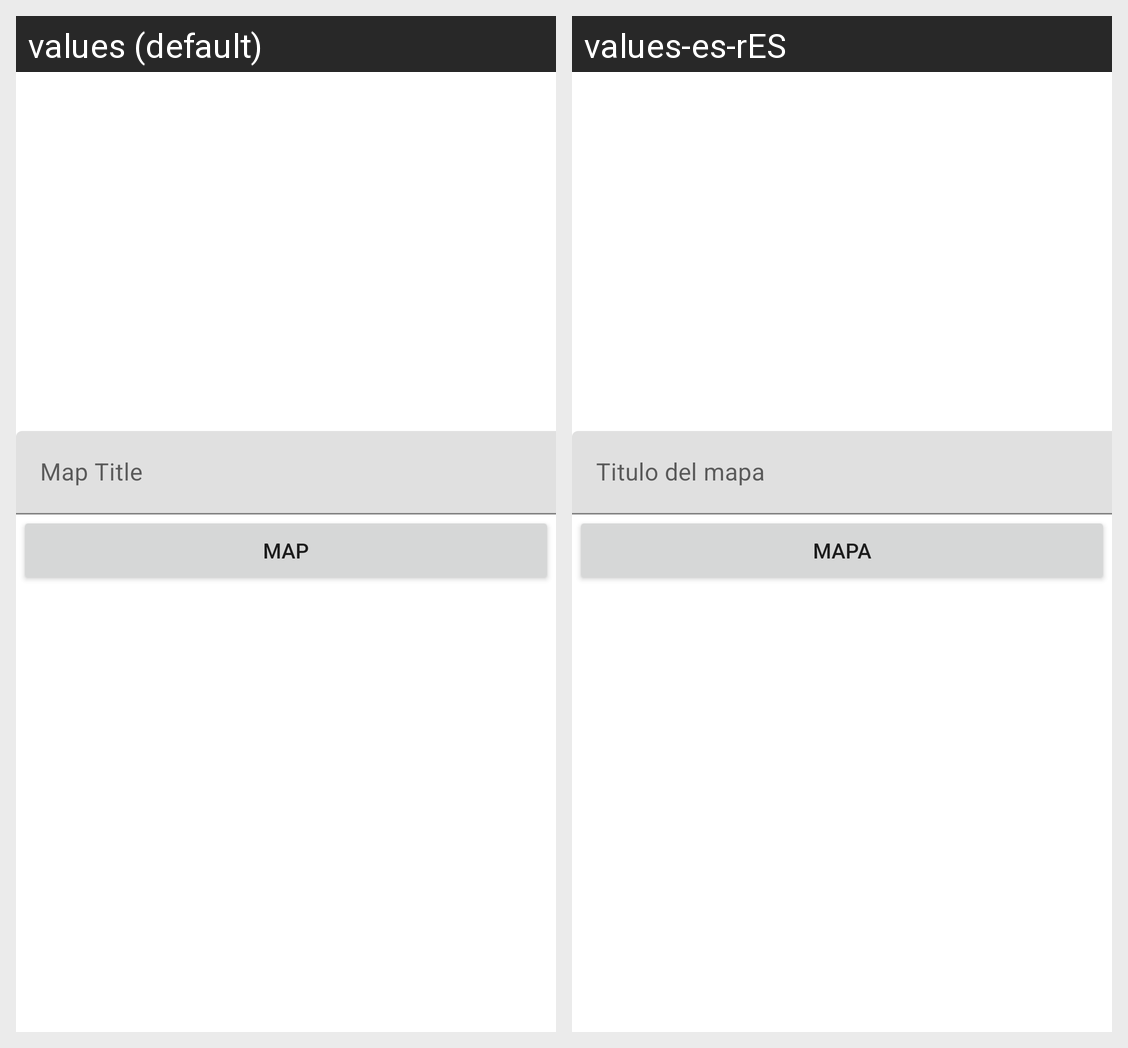

Translations of the strings shown on this Android screen, per locale in the grid:
Android screen res/layout/activity_main.xml rendered under 2 locales, left to right: values (default), values-es-rES. Device: Nexus 5 (rendered at 1080×1920; each locale shown at half size, 540×960, under a caption strip naming it); theme Theme.CoMov.
Strings drawn on this screen, with the default value and each locale's value (text and hints the layout hard-codes, and strings that could not be matched under every locale, appear in the picture but are not listed):

text_button_map
  values: Map
  values-es-rES: Mapa

map_title
  values: Map Title
  values-es-rES: Titulo del mapa
